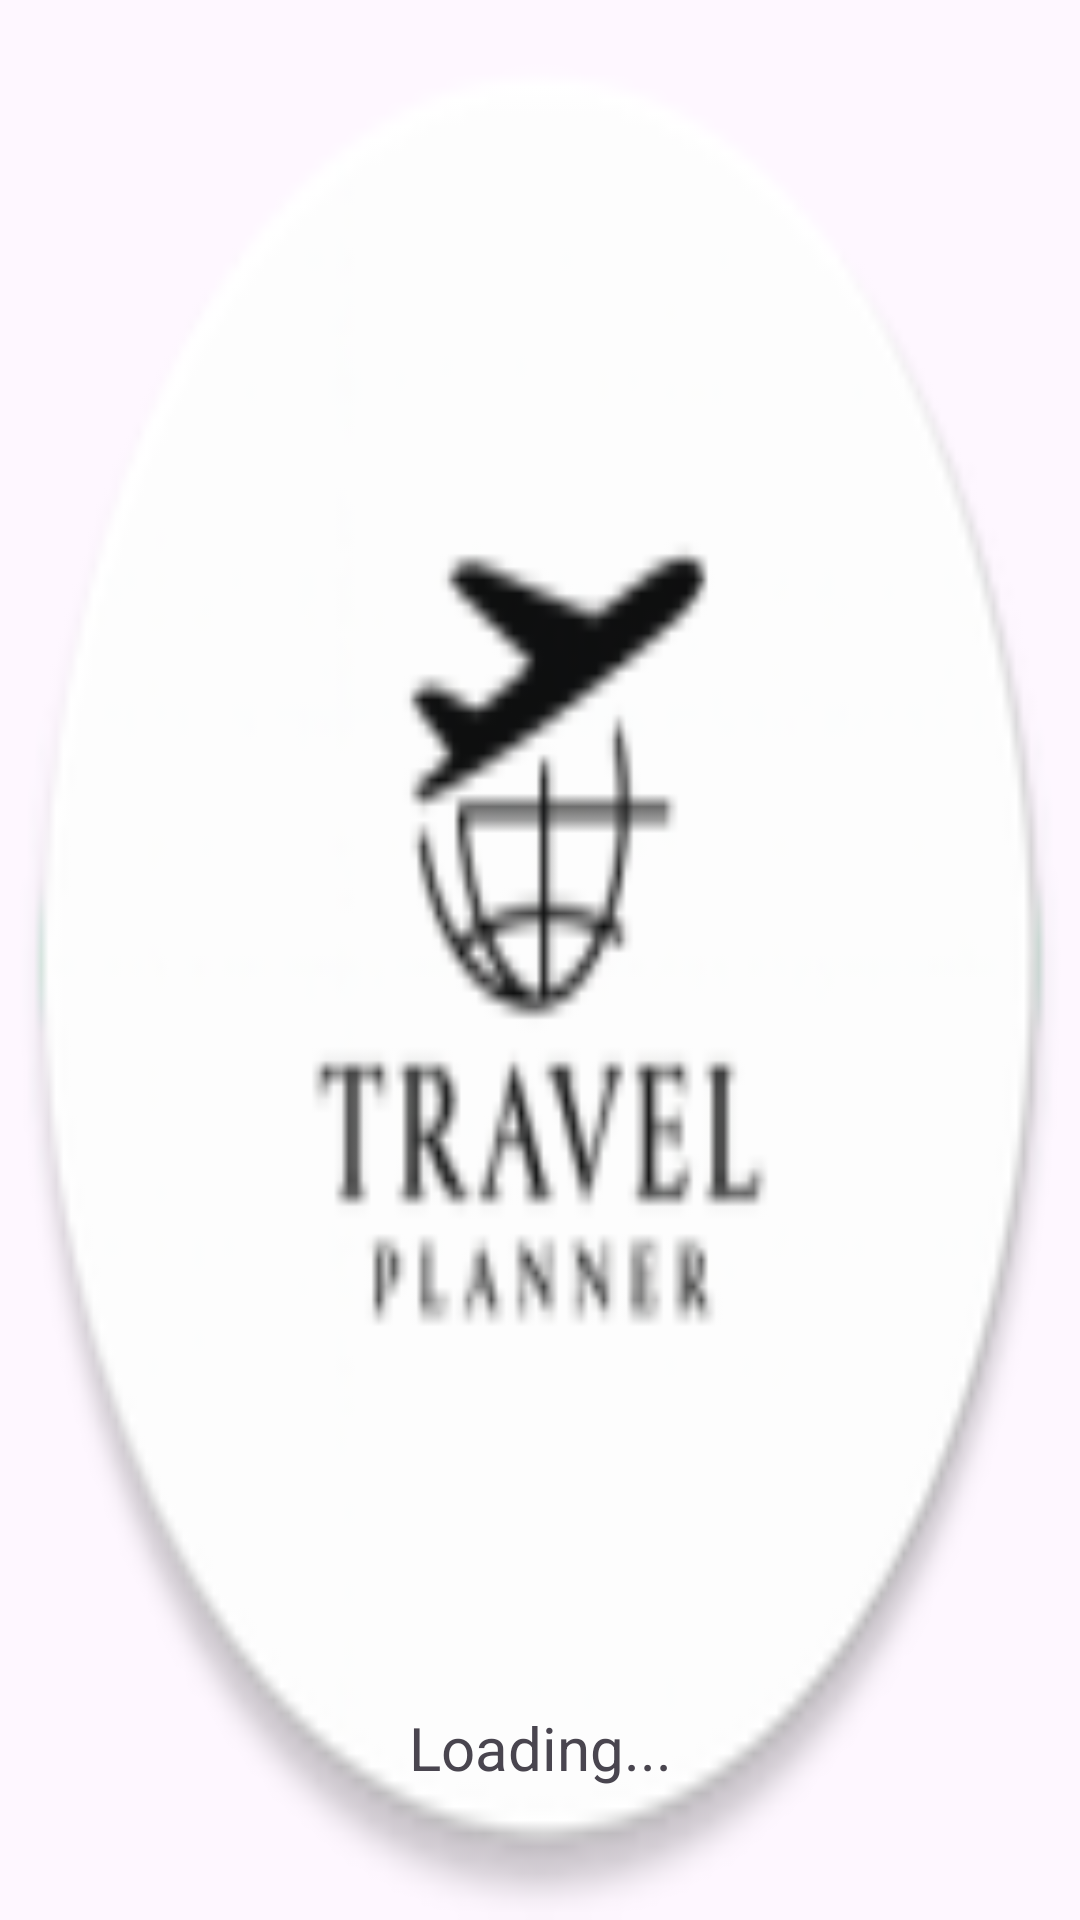

Layout XML and referenced resources for this Android screen:
<!-- AndroidManifest.xml: application theme Theme.Larafinal -->
<!-- res/layout/splashscreen.xml -->
<?xml version="1.0" encoding="utf-8"?>
<androidx.constraintlayout.widget.ConstraintLayout xmlns:android="http://schemas.android.com/apk/res/android"
    xmlns:app="http://schemas.android.com/apk/res-auto"
    xmlns:tools="http://schemas.android.com/tools"
    android:id="@+id/btnlogin1"
    android:layout_width="match_parent"
    android:layout_height="match_parent"
    android:background="@mipmap/travel_round"
    tools:context=".MainActivity">

    <TextView
        android:id="@+id/Tvloading"
        android:layout_width="wrap_content"
        android:layout_height="wrap_content"
        android:layout_marginBottom="44dp"
        android:backgroundTint="#000000"
        android:text="Loading..."
        android:textSize="20sp"
        app:layout_constraintBottom_toBottomOf="parent"
        app:layout_constraintEnd_toEndOf="parent"
        app:layout_constraintStart_toStartOf="parent" />

</androidx.constraintlayout.widget.ConstraintLayout>
<!-- resources referenced by this layout -->
<resources>
  <!-- mipmap travel_round: webp bitmap (mipmap-hdpi, 2468 bytes) -->
  <style name="Theme.Larafinal" parent="Base.Theme.Larafinal" />
  <style name="Base.Theme.Larafinal" parent="Theme.Material3.DayNight.NoActionBar">
          
          
      </style>
</resources>
